The GitHub repository Mukilan-s18/Defect-Detection contains a labelled image folder "Dataset" with 3 categories: bottom, side, top. Examples follow, each with its label.

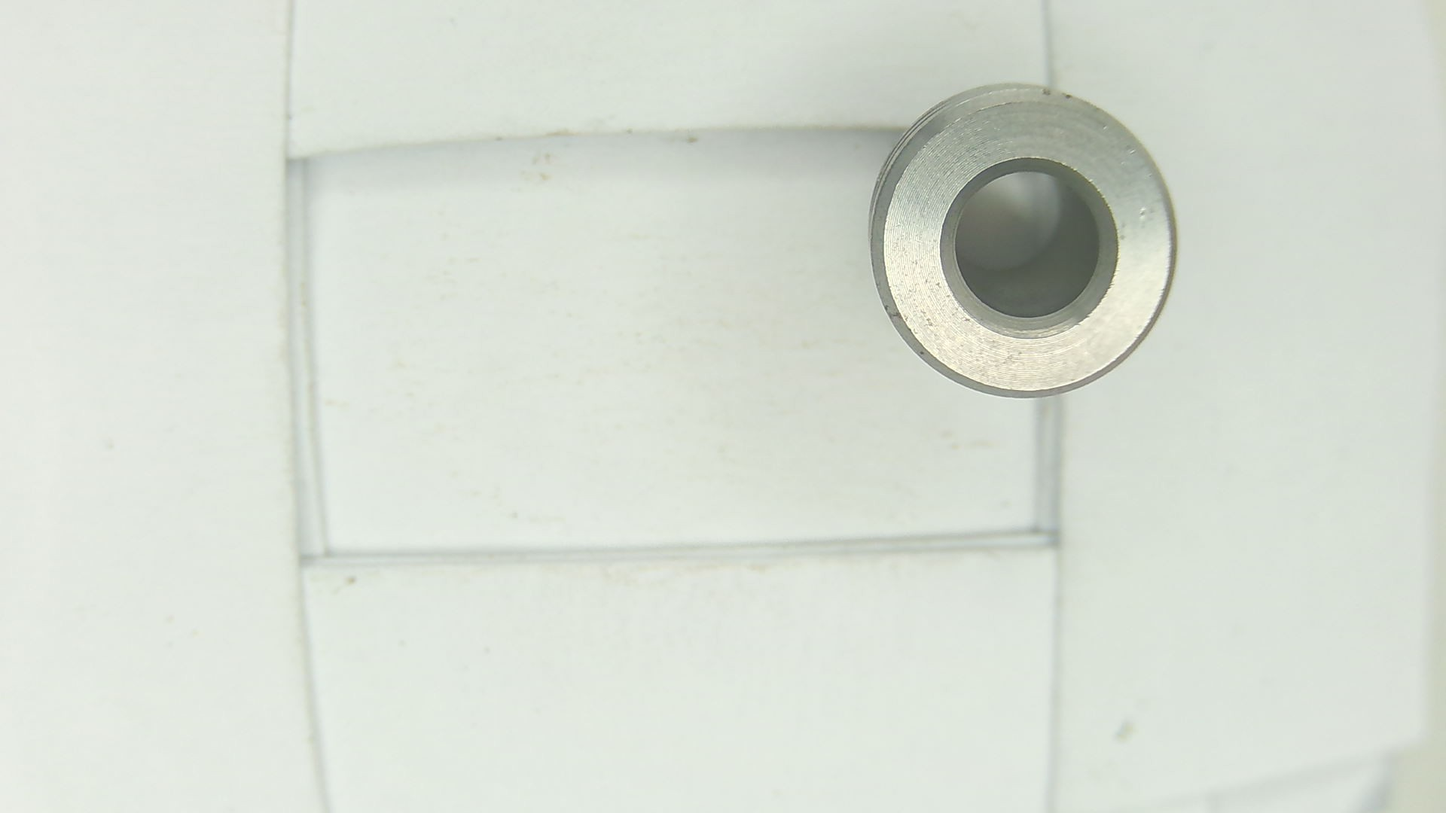
Label: top

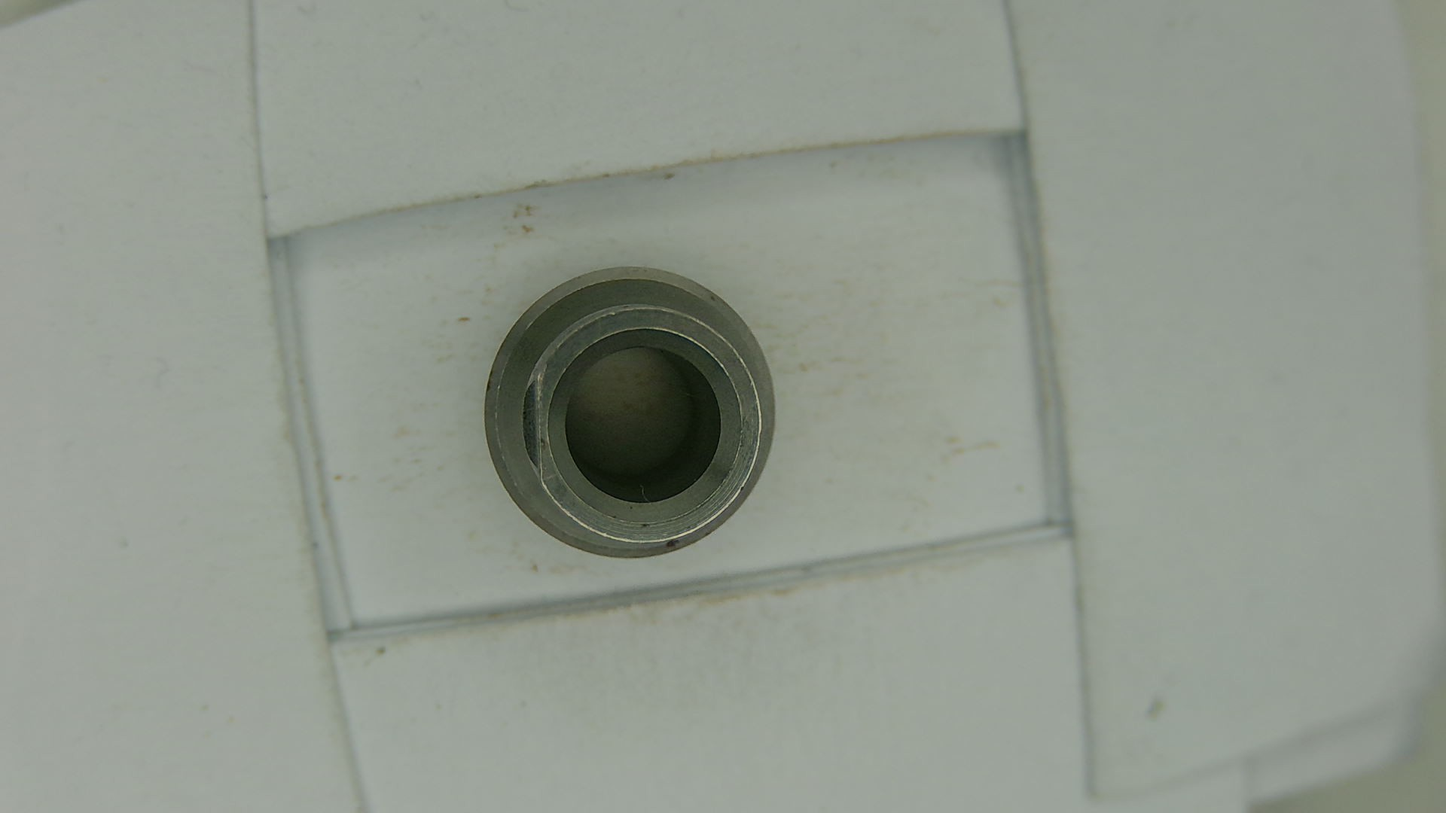
Label: bottom

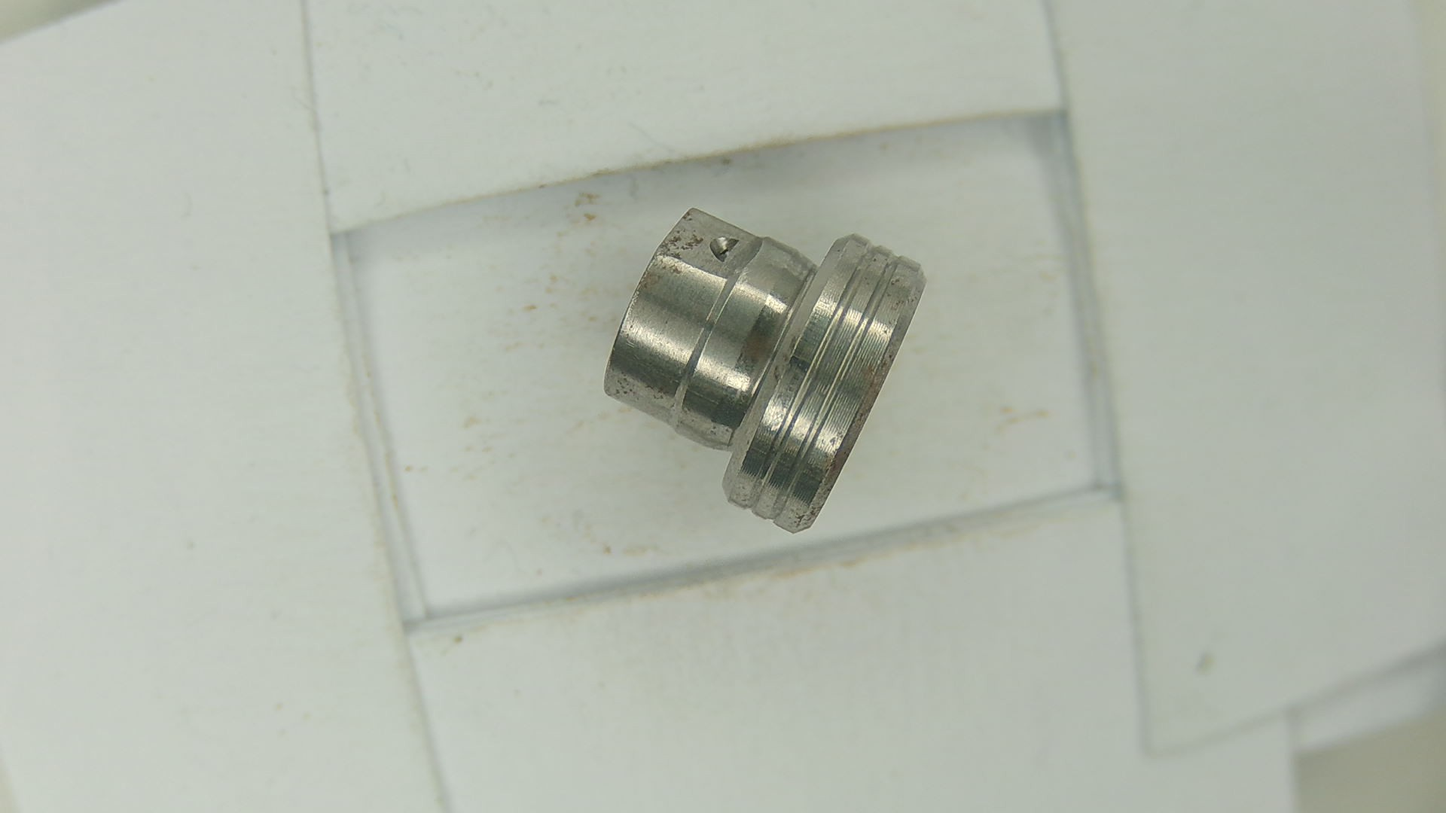
Label: side

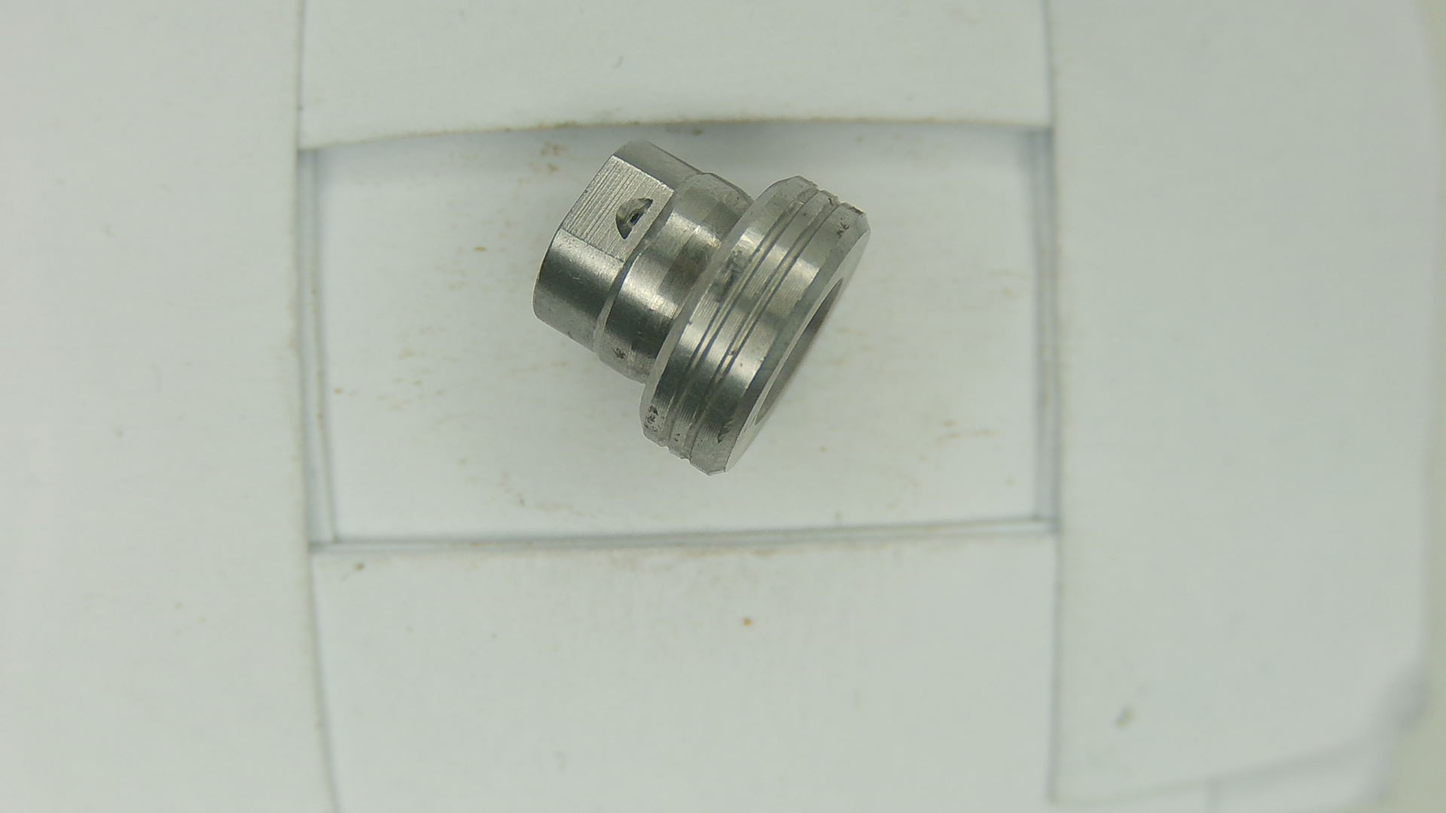
Label: side

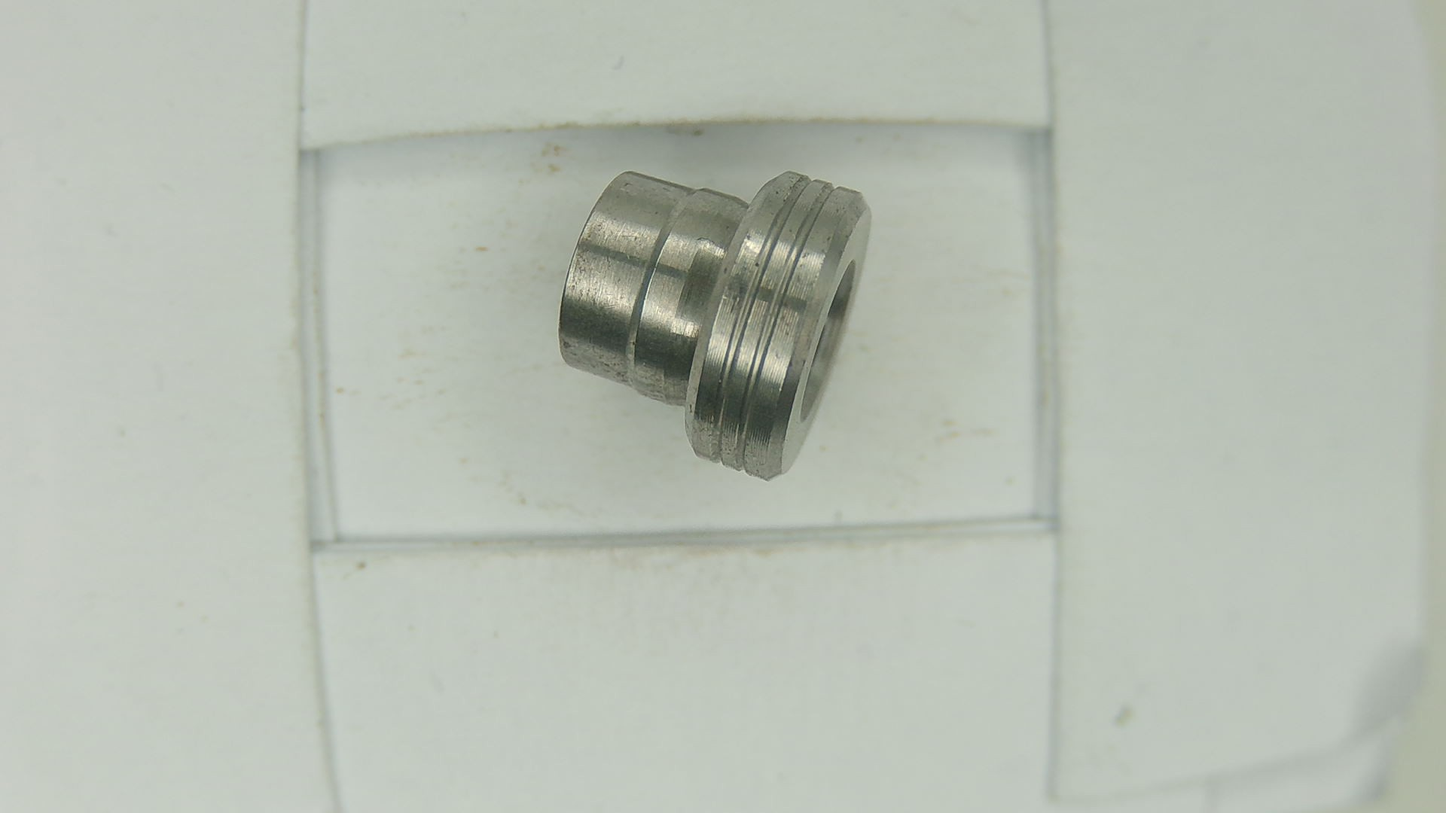
Label: side

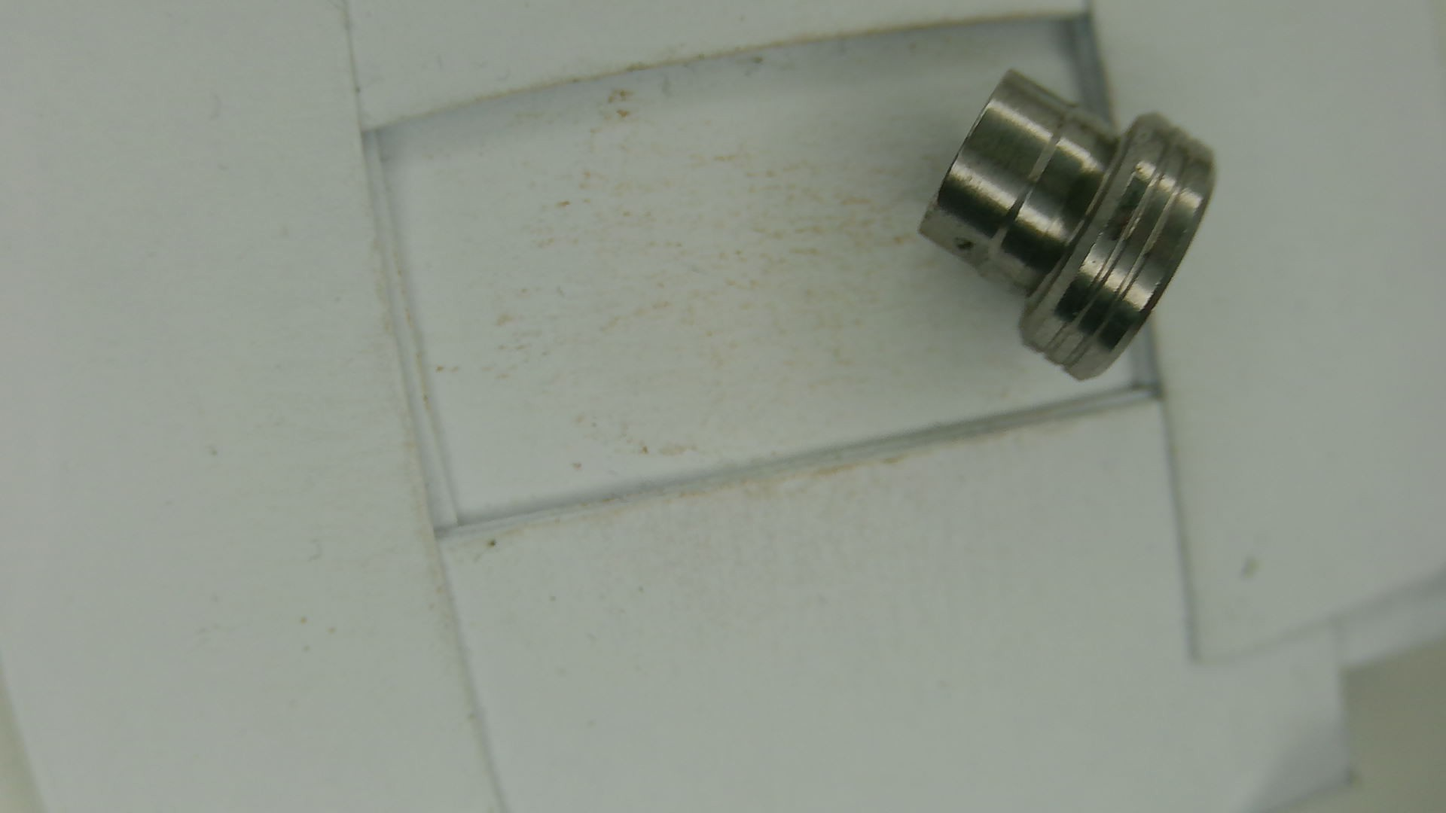
Label: side
